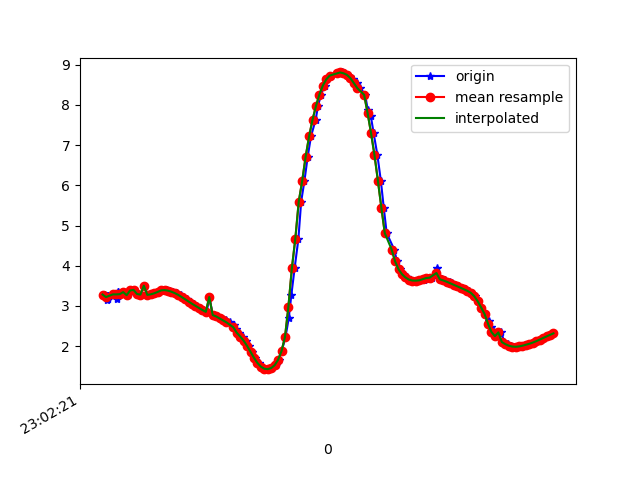

The table this chart was drawn from, first rows:
1617836541696, 532185136197580, 3.2829595, -4.8640757, 7.848754
1617836541702, 532185155428350, 3.222, -4.837, 7.891
1617836541704, 532185174659120, 3.251, -4.988, 7.784
1617836541705, 532185193889890, 3.257, -4.957, 7.801
1617836541707, 532185213120660, 3.155, -5.005, 7.813
1617836541709, 532185232351430, 3.234, -4.974, 7.8
1617836541711, 532185251582200, 3.16, -4.947, 7.848
1617836541713, 532185270812970, 3.258, -5.051, 7.74
1617836541757, 532185290043740, 3.286, -5.021, 7.748
1617836541765, 532185309274510, 3.18, -5.043, 7.778
1617836541768, 532185328505280, 3.341, -5.048, 7.707
1617836541769, 532185347863302, 3.338, -5.019, 7.727
1617836541798, 532185367094072, 3.292, -5.108, 7.689
1617836541807, 532185386324842, 3.343, -5.065, 7.695
1617836541826, 532185405555612, 3.267, -5.091, 7.71
1617836541845, 532185424786382, 3.384, -5.123, 7.639
1617836541863, 532185444017152, 3.398, -5.107, 7.643
1617836541884, 532185463247922, 3.296, -5.171, 7.644
1617836541902, 532185482478692, 3.281, -5.181, 7.644
1617836541922, 532185501709462, 3.503, -5.017, 7.655
1617836541940, 532185520940232, 3.275, -5.226, 7.616
1617836541960, 532185540171002, 3.288, -5.209, 7.622
1617836541989, 532185559401772, 3.313, -5.179, 7.632
1617836542003, 532185578632542, 3.347, -5.149, 7.637
1617836542025, 532185597863312, 3.378, -5.121, 7.642
1617836542034, 532185617094082, 3.394, -5.092, 7.654
1617836542053, 532185636324852, 3.393, -5.058, 7.677
1617836542073, 532185655555622, 3.379, -5.028, 7.703
1617836542091, 532185674786392, 3.353, -5.012, 7.725
1617836542110, 532185694017162, 3.317, -5.007, 7.743
1617836542135, 532185713247932, 3.273, -5.008, 7.762
1617836542149, 532185732478702, 3.22, -5.009, 7.783
1617836542168, 532185751709472, 3.164, -5.014, 7.803
1617836542188, 532185770940242, 3.107, -5.027, 7.818
1617836542214, 532185790171012, 3.053, -5.043, 7.829
1617836542225, 532185809401782, 3, -5.064, 7.835
1617836542243, 532185828632552, 2.949, -5.09, 7.838
1617836542263, 532185847863322, 2.897, -5.115, 7.841
1617836542285, 532185867094092, 2.851, -5.141, 7.841
1617836542301, 532185886324862, 3.22, -5.028, 7.771
1617836542320, 532185905555632, 2.773, -5.201, 7.83
1617836542341, 532185924786402, 2.738, -5.224, 7.827
1617836542363, 532185944017172, 2.704, -5.239, 7.828
1617836542377, 532185963247942, 2.674, -5.253, 7.829
1617836542397, 532185982478712, 2.64, -5.274, 7.827
1617836542418, 532186001709482, 2.59, -5.3, 7.826
1617836542444, 532186020940252, 2.514, -5.33, 7.83
1617836542453, 532186040171022, 2.421, -5.379, 7.826
1617836542472, 532186059401792, 2.331, -5.456, 7.8
1617836542494, 532186078632562, 2.238, -5.542, 7.766
1617836542515, 532186097863332, 2.133, -5.625, 7.736
1617836542529, 532186117094102, 2.004, -5.705, 7.712
1617836542548, 532186136324872, 1.854, -5.782, 7.692
1617836542568, 532186155555642, 1.708, -5.862, 7.666
1617836542591, 532186174786412, 1.58, -5.936, 7.636
1617836542605, 532186194017182, 1.489, -6.002, 7.603
1617836542624, 532186213247952, 1.437, -6.043, 7.58
1617836542643, 532186232478722, 1.426, -6.028, 7.594
1617836542666, 532186251709492, 1.453, -5.953, 7.648
1617836542686, 532186270940262, 1.524, -5.854, 7.71
1617836542704, 532186290171032, 1.658, -5.713, 7.788
... 83 more rows
